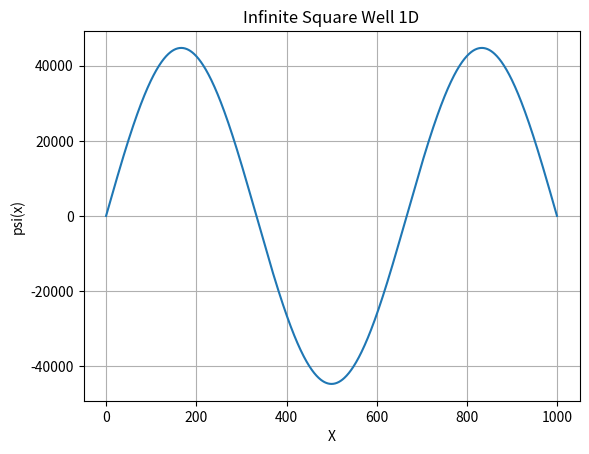

Generate this figure with matplotlib:
import numpy as  np
import matplotlib.pyplot as  plt
from scipy.constants import hbar,m_e


a = 1e-9 
n = 3
x = np.linspace(0,a,1000)
A = np.sqrt(2/a)
theta = (n * np.pi/a) * x
psi = A * np.sin(theta)

energy = (n**2 * np.pi**2 * hbar**2) / (2*m_e * a**2)

print("allowed energy levels: ", energy)

plt.plot(psi)
plt.xlabel("X")
plt.ylabel("psi(x)")
plt.title("Infinite Square Well 1D")
plt.grid()
plt.show()